Labelled photos from "aurora_train", an image-classification folder in 123675/data. The possible labels are: drapery aurora, hotspot aurora, multiple arcs aurora, radial aurora, single arc aurora.

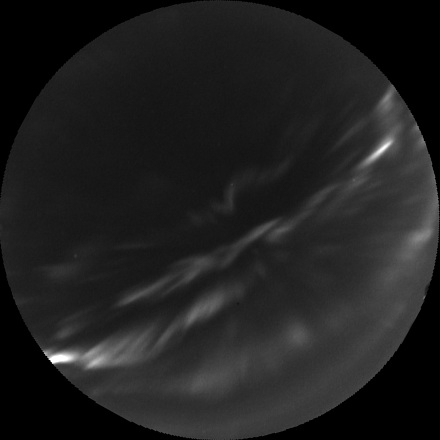
Label: drapery aurora

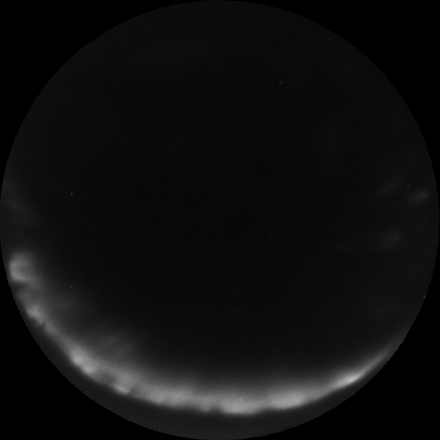
Label: single arc aurora

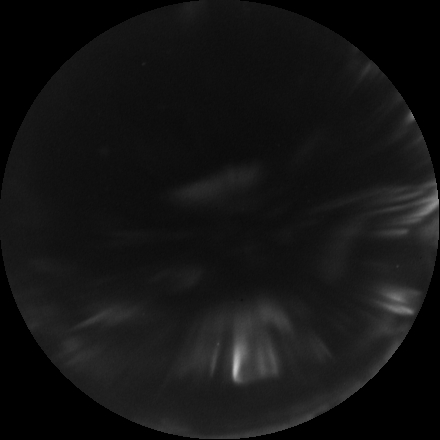
Label: radial aurora

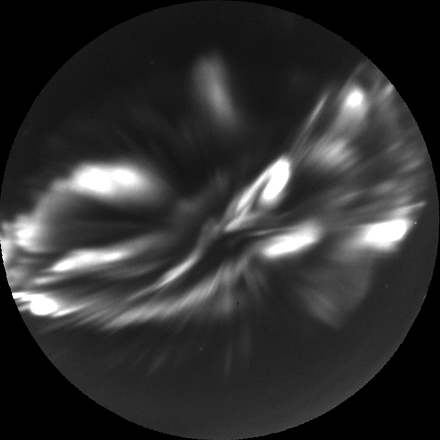
Label: hotspot aurora

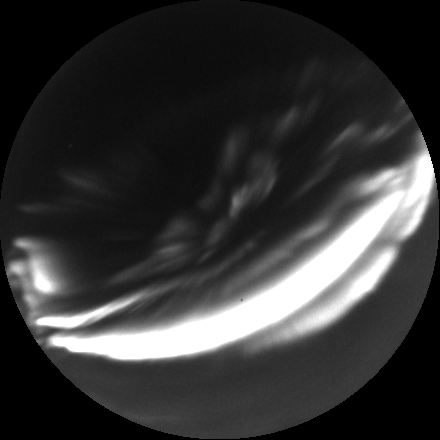
Label: multiple arcs aurora

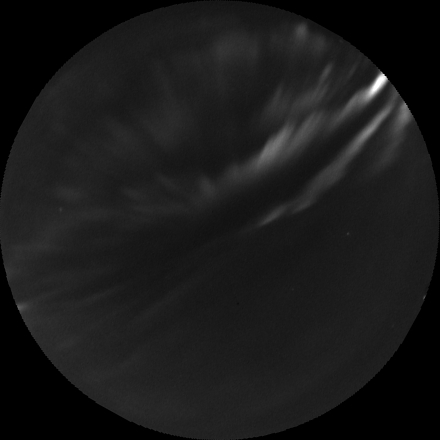
Label: drapery aurora
